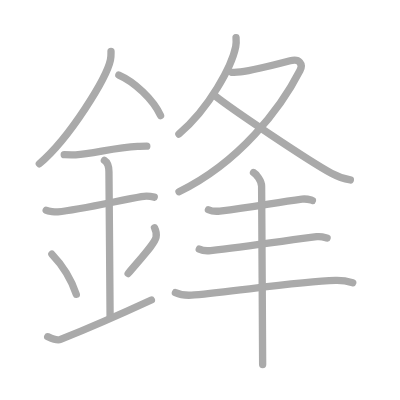
t = 0.00 s
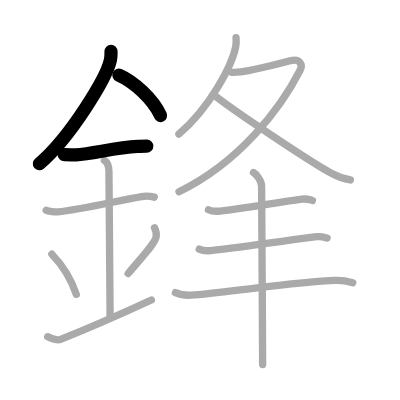
t = 3.00 s
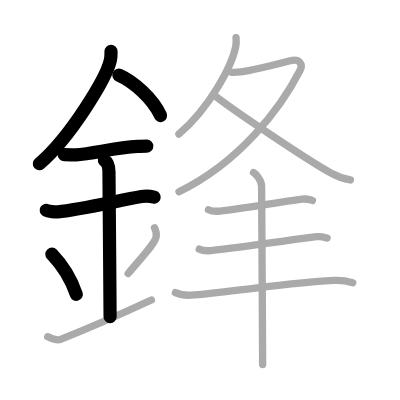
t = 6.00 s
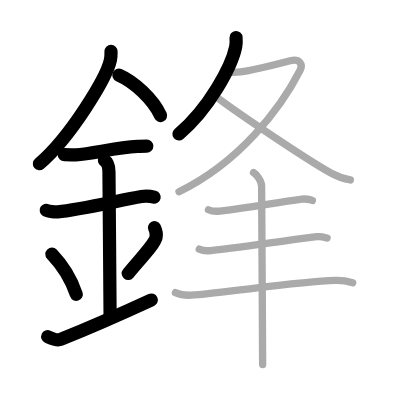
t = 9.00 s
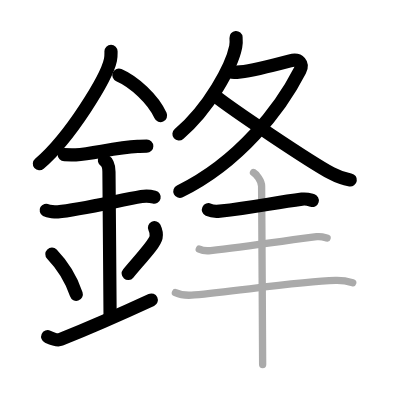
t = 12.00 s
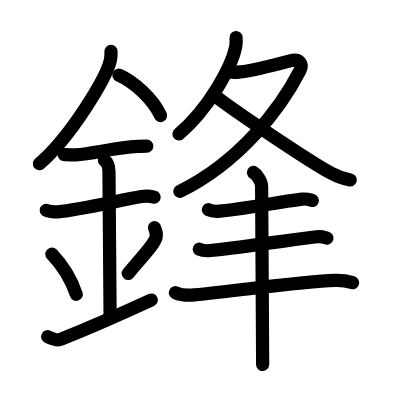
t = 15.00 s

The animated SVG that drew these frames (rendered in a browser with its animation timeline set to each time). Animation: 15 SMIL elements (animate=15); one cycle of 15.00 s.

<?xml version="1.0" standalone="no"?>
<!DOCTYPE svg PUBLIC "-//W3C//DTD SVG 1.1//EN"   "http://www.w3.org/Graphics/SVG/1.1/DTD/svg11.dtd">
<svg width="400px" height="400px"  version="1.1" xmlns="http://www.w3.org/2000/svg">
  <defs>
    <marker id="Triangle" viewBox="0 0 10 10" refX="0" refY="5" markerUnits="strokeWidth" markerWidth="3" style="stroke-opacity:0%;fill:#aaaaaa;" markerHeight="2" orient="auto">
      <path d="M 0 0 L 10 5 L 0 10 z" />
    </marker>
    
    <marker id="Arrow" viewBox="0 0 10 10" refX="5" refY="5" markerUnits="strokeWidth" markerWidth="1.8" style="stroke-opacity:0%;fill:#770000;" markerHeight="2" orient="auto">
      <path d="M 0 4 L 6 4 L 4 1 L 10 5 L 4 9 L 6 6 L 0 6 z" />
        <circle cx="5" cy="5" r="5" />
      </marker>
    
    <marker id="TriangleRed" viewBox="0 0 10 10" refX="0" refY="5" markerUnits="strokeWidth" markerWidth="3" style="stroke-opacity:0%;fill:#CC0000;" markerHeight="2" orient="auto">
      <path d="M 0 0 L 10 5 L 0 10 z" />
    </marker>
    
    <marker id="ArrowRed" viewBox="0 0 10 10" refX="5" refY="5" markerUnits="strokeWidth" markerWidth="1.8" style="stroke-opacity:0%;fill:#CC0000;" markerHeight="2" orient="auto">
      <path d="M 0 4 L 6 4 L 4 1 L 10 5 L 4 9 L 6 6 L 0 6 z" />
        <circle cx="5" cy="5" r="5" />
      </marker>
    
  </defs>
  
  <path style="fill:#ffffff; fill-opacity:100%; fill-rule:evenodd; stroke-width:0;" d="M 0 0 L 400px 0 L 400px 400px L 0 400px L 0 0" />

  <g transform="scale(3.6697247706422 3.6697247706422)">
<path style="fill:none; fill-opacity:0%; fill-rule:evenodd; stroke:#aaaaaa; stroke-opacity:100%; stroke-width: 1.5pt; stroke-linejoin:round; stroke-linecap:round;" d="M30.25 13.99c0 0.78 0.05 1.4-0.15 2.33c-1.04 4.87-10.92 21.1-19.38 28.3"></path>
<path style="fill:none; fill-opacity:0%; fill-rule:evenodd; stroke:#aaaaaa; stroke-opacity:100%; stroke-width: 1.5pt; stroke-linejoin:round; stroke-linecap:round;" d="M32.39 20.46C36.5 22.25 41.75 27 43.75 31.5"></path>
<path style="fill:none; fill-opacity:0%; fill-rule:evenodd; stroke:#aaaaaa; stroke-opacity:100%; stroke-width: 1.5pt; stroke-linejoin:round; stroke-linecap:round;" d="M17.5 42.14c1.75 0 2.55 0.12 3.12 0.07c5.06-0.41 10.91-2.01 16.87-2.3c0.86-0.04 1.05-0.07 2.51-0.07"></path>
<path style="fill:none; fill-opacity:0%; fill-rule:evenodd; stroke:#aaaaaa; stroke-opacity:100%; stroke-width: 1.5pt; stroke-linejoin:round; stroke-linecap:round;" d="M12.59 57.31c0.59 0.33 2.56 0.48 3.17 0.43c5.49-0.49 16.24-2.99 22.78-4.17c0.73-0.13 2.38-0.13 3.49 0.15"></path>
<path style="fill:none; fill-opacity:0%; fill-rule:evenodd; stroke:#aaaaaa; stroke-opacity:100%; stroke-width: 1.5pt; stroke-linejoin:round; stroke-linecap:round;" d="M28.45 43.69c1.24 0.78 1.24 2.52 1.24 3.14c0 4.35 0.31 33.42 0.31 39.48"></path>
<path style="fill:none; fill-opacity:0%; fill-rule:evenodd; stroke:#aaaaaa; stroke-opacity:100%; stroke-width: 1.5pt; stroke-linejoin:round; stroke-linecap:round;" d="M14.14 69.26c3.93 4.1 5.85 8.54 6.65 10.94"></path>
<path style="fill:none; fill-opacity:0%; fill-rule:evenodd; stroke:#aaaaaa; stroke-opacity:100%; stroke-width: 1.5pt; stroke-linejoin:round; stroke-linecap:round;" d="M42.1 62.05c0.38 0.79 0.57 1.94 0.43 2.61c-0.38 1.71-3.37 4.84-7.61 9.87"></path>
<path style="fill:none; fill-opacity:0%; fill-rule:evenodd; stroke:#aaaaaa; stroke-opacity:100%; stroke-width: 1.5pt; stroke-linejoin:round; stroke-linecap:round;" d="M13 91.75c0.52 0.23 2.42 1.18 3.5 0.75c1.25-0.5 11.75-4.75 24.75-10.75"></path>
<path style="fill:none; fill-opacity:0%; fill-rule:evenodd; stroke:#aaaaaa; stroke-opacity:100%; stroke-width: 1.5pt; stroke-linejoin:round; stroke-linecap:round;" d="M64.32 10.25c0.05 0.62 0.09 1.6-0.09 2.49c-1.06 5.24-7.15 16.74-15.48 23.78"></path>
<path style="fill:none; fill-opacity:0%; fill-rule:evenodd; stroke:#aaaaaa; stroke-opacity:100%; stroke-width: 1.5pt; stroke-linejoin:round; stroke-linecap:round;" d="M63.22 19.7c0.29 0.03 1.5 0 2.31-0.1c2.67-0.32 9.71-2.03 13.52-3.03c2.61-0.69 3.59 0.88 2.69 2.65C76.5 29.5 65.25 44.25 48.78 52.25"></path>
<path style="fill:none; fill-opacity:0%; fill-rule:evenodd; stroke:#aaaaaa; stroke-opacity:100%; stroke-width: 1.5pt; stroke-linejoin:round; stroke-linecap:round;" d="M58.53 26.07c4.62 3.7 25.55 17.77 31.77 21.16c1.86 1.01 3.36 1.5 5.17 1.8"></path>
<path style="fill:none; fill-opacity:0%; fill-rule:evenodd; stroke:#aaaaaa; stroke-opacity:100%; stroke-width: 1.5pt; stroke-linejoin:round; stroke-linecap:round;" d="M56.8 57.15c0.81 0.37 2.29 0.46 3.1 0.37c9.35-1.02 14.6-2.27 22.4-3.26c1.34-0.17 2.16 0.18 2.83 0.36"></path>
<path style="fill:none; fill-opacity:0%; fill-rule:evenodd; stroke:#aaaaaa; stroke-opacity:100%; stroke-width: 1.5pt; stroke-linejoin:round; stroke-linecap:round;" d="M54.3 67.9c0.81 0.37 2.29 0.46 3.1 0.37c9.35-1.02 21.1-2.77 28.9-3.76c1.34-0.17 2.16 0.18 2.83 0.36"></path>
<path style="fill:none; fill-opacity:0%; fill-rule:evenodd; stroke:#aaaaaa; stroke-opacity:100%; stroke-width: 1.5pt; stroke-linejoin:round; stroke-linecap:round;" d="M47.8 79.75c1.35 0.62 3.83 0.75 5.17 0.62C65 79.25 81.5 76.75 91.4 76.42c2.25-0.07 3.6 0.29 4.72 0.61"></path>
<path style="fill:none; fill-opacity:0%; fill-rule:evenodd; stroke:#aaaaaa; stroke-opacity:100%; stroke-width: 1.5pt; stroke-linejoin:round; stroke-linecap:round;" d="M69.08 47c0.67 0.39 2.21 2.25 2.21 3.74c0 8.26 0.28 38.01 0.28 48.61"></path>

<path style="fill:none; fill-opacity:0%; fill-rule:evenodd; stroke:#000000; stroke-opacity:100%; stroke-width: 2.7pt; stroke-linejoin:round; stroke-linecap:round;" d="M30.25 13.99c0 0.78 0.05 1.4-0.15 2.33c-1.04 4.87-10.92 21.1-19.38 28.3" pathLength="100" stroke-dashoffset="100" stroke-dasharray="100 105"><animate id="dashAnim1" attributeName="stroke-dashoffset" from="100" to="0" dur="1s" calcMode="linear" fill="freeze"/></path>
<path style="fill:none; fill-opacity:0%; fill-rule:evenodd; stroke:#000000; stroke-opacity:100%; stroke-width: 2.7pt; stroke-linejoin:round; stroke-linecap:round;" d="M32.39 20.46C36.5 22.25 41.75 27 43.75 31.5" pathLength="100" stroke-dashoffset="100" stroke-dasharray="100 105"><animate id="dashAnim2" attributeName="stroke-dashoffset" from="100" to="0" dur="1s" calcMode="linear" begin="dashAnim1.end" fill="freeze"/></path>
<path style="fill:none; fill-opacity:0%; fill-rule:evenodd; stroke:#000000; stroke-opacity:100%; stroke-width: 2.7pt; stroke-linejoin:round; stroke-linecap:round;" d="M17.5 42.14c1.75 0 2.55 0.12 3.12 0.07c5.06-0.41 10.91-2.01 16.87-2.3c0.86-0.04 1.05-0.07 2.51-0.07" pathLength="100" stroke-dashoffset="100" stroke-dasharray="100 105"><animate id="dashAnim3" attributeName="stroke-dashoffset" from="100" to="0" dur="1s" calcMode="linear" begin="dashAnim2.end" fill="freeze"/></path>
<path style="fill:none; fill-opacity:0%; fill-rule:evenodd; stroke:#000000; stroke-opacity:100%; stroke-width: 2.7pt; stroke-linejoin:round; stroke-linecap:round;" d="M12.59 57.31c0.59 0.33 2.56 0.48 3.17 0.43c5.49-0.49 16.24-2.99 22.78-4.17c0.73-0.13 2.38-0.13 3.49 0.15" pathLength="100" stroke-dashoffset="100" stroke-dasharray="100 105"><animate id="dashAnim4" attributeName="stroke-dashoffset" from="100" to="0" dur="1s" calcMode="linear" begin="dashAnim3.end" fill="freeze"/></path>
<path style="fill:none; fill-opacity:0%; fill-rule:evenodd; stroke:#000000; stroke-opacity:100%; stroke-width: 2.7pt; stroke-linejoin:round; stroke-linecap:round;" d="M28.45 43.69c1.24 0.78 1.24 2.52 1.24 3.14c0 4.35 0.31 33.42 0.31 39.48" pathLength="100" stroke-dashoffset="100" stroke-dasharray="100 105"><animate id="dashAnim5" attributeName="stroke-dashoffset" from="100" to="0" dur="1s" calcMode="linear" begin="dashAnim4.end" fill="freeze"/></path>
<path style="fill:none; fill-opacity:0%; fill-rule:evenodd; stroke:#000000; stroke-opacity:100%; stroke-width: 2.7pt; stroke-linejoin:round; stroke-linecap:round;" d="M14.14 69.26c3.93 4.1 5.85 8.54 6.65 10.94" pathLength="100" stroke-dashoffset="100" stroke-dasharray="100 105"><animate id="dashAnim6" attributeName="stroke-dashoffset" from="100" to="0" dur="1s" calcMode="linear" begin="dashAnim5.end" fill="freeze"/></path>
<path style="fill:none; fill-opacity:0%; fill-rule:evenodd; stroke:#000000; stroke-opacity:100%; stroke-width: 2.7pt; stroke-linejoin:round; stroke-linecap:round;" d="M42.1 62.05c0.38 0.79 0.57 1.94 0.43 2.61c-0.38 1.71-3.37 4.84-7.61 9.87" pathLength="100" stroke-dashoffset="100" stroke-dasharray="100 105"><animate id="dashAnim7" attributeName="stroke-dashoffset" from="100" to="0" dur="1s" calcMode="linear" begin="dashAnim6.end" fill="freeze"/></path>
<path style="fill:none; fill-opacity:0%; fill-rule:evenodd; stroke:#000000; stroke-opacity:100%; stroke-width: 2.7pt; stroke-linejoin:round; stroke-linecap:round;" d="M13 91.75c0.52 0.23 2.42 1.18 3.5 0.75c1.25-0.5 11.75-4.75 24.75-10.75" pathLength="100" stroke-dashoffset="100" stroke-dasharray="100 105"><animate id="dashAnim8" attributeName="stroke-dashoffset" from="100" to="0" dur="1s" calcMode="linear" begin="dashAnim7.end" fill="freeze"/></path>
<path style="fill:none; fill-opacity:0%; fill-rule:evenodd; stroke:#000000; stroke-opacity:100%; stroke-width: 2.7pt; stroke-linejoin:round; stroke-linecap:round;" d="M64.32 10.25c0.05 0.62 0.09 1.6-0.09 2.49c-1.06 5.24-7.15 16.74-15.48 23.78" pathLength="100" stroke-dashoffset="100" stroke-dasharray="100 105"><animate id="dashAnim9" attributeName="stroke-dashoffset" from="100" to="0" dur="1s" calcMode="linear" begin="dashAnim8.end" fill="freeze"/></path>
<path style="fill:none; fill-opacity:0%; fill-rule:evenodd; stroke:#000000; stroke-opacity:100%; stroke-width: 2.7pt; stroke-linejoin:round; stroke-linecap:round;" d="M63.22 19.7c0.29 0.03 1.5 0 2.31-0.1c2.67-0.32 9.71-2.03 13.52-3.03c2.61-0.69 3.59 0.88 2.69 2.65C76.5 29.5 65.25 44.25 48.78 52.25" pathLength="100" stroke-dashoffset="100" stroke-dasharray="100 105"><animate id="dashAnim10" attributeName="stroke-dashoffset" from="100" to="0" dur="1s" calcMode="linear" begin="dashAnim9.end" fill="freeze"/></path>
<path style="fill:none; fill-opacity:0%; fill-rule:evenodd; stroke:#000000; stroke-opacity:100%; stroke-width: 2.7pt; stroke-linejoin:round; stroke-linecap:round;" d="M58.53 26.07c4.62 3.7 25.55 17.77 31.77 21.16c1.86 1.01 3.36 1.5 5.17 1.8" pathLength="100" stroke-dashoffset="100" stroke-dasharray="100 105"><animate id="dashAnim11" attributeName="stroke-dashoffset" from="100" to="0" dur="1s" calcMode="linear" begin="dashAnim10.end" fill="freeze"/></path>
<path style="fill:none; fill-opacity:0%; fill-rule:evenodd; stroke:#000000; stroke-opacity:100%; stroke-width: 2.7pt; stroke-linejoin:round; stroke-linecap:round;" d="M56.8 57.15c0.81 0.37 2.29 0.46 3.1 0.37c9.35-1.02 14.6-2.27 22.4-3.26c1.34-0.17 2.16 0.18 2.83 0.36" pathLength="100" stroke-dashoffset="100" stroke-dasharray="100 105"><animate id="dashAnim12" attributeName="stroke-dashoffset" from="100" to="0" dur="1s" calcMode="linear" begin="dashAnim11.end" fill="freeze"/></path>
<path style="fill:none; fill-opacity:0%; fill-rule:evenodd; stroke:#000000; stroke-opacity:100%; stroke-width: 2.7pt; stroke-linejoin:round; stroke-linecap:round;" d="M54.3 67.9c0.81 0.37 2.29 0.46 3.1 0.37c9.35-1.02 21.1-2.77 28.9-3.76c1.34-0.17 2.16 0.18 2.83 0.36" pathLength="100" stroke-dashoffset="100" stroke-dasharray="100 105"><animate id="dashAnim13" attributeName="stroke-dashoffset" from="100" to="0" dur="1s" calcMode="linear" begin="dashAnim12.end" fill="freeze"/></path>
<path style="fill:none; fill-opacity:0%; fill-rule:evenodd; stroke:#000000; stroke-opacity:100%; stroke-width: 2.7pt; stroke-linejoin:round; stroke-linecap:round;" d="M47.8 79.75c1.35 0.62 3.83 0.75 5.17 0.62C65 79.25 81.5 76.75 91.4 76.42c2.25-0.07 3.6 0.29 4.72 0.61" pathLength="100" stroke-dashoffset="100" stroke-dasharray="100 105"><animate id="dashAnim14" attributeName="stroke-dashoffset" from="100" to="0" dur="1s" calcMode="linear" begin="dashAnim13.end" fill="freeze"/></path>
<path style="fill:none; fill-opacity:0%; fill-rule:evenodd; stroke:#000000; stroke-opacity:100%; stroke-width: 2.7pt; stroke-linejoin:round; stroke-linecap:round;" d="M69.08 47c0.67 0.39 2.21 2.25 2.21 3.74c0 8.26 0.28 38.01 0.28 48.61" pathLength="100" stroke-dashoffset="100" stroke-dasharray="100 105"><animate id="dashAnim15" attributeName="stroke-dashoffset" from="100" to="0" dur="1s" calcMode="linear" begin="dashAnim14.end" fill="freeze"/></path>

</g>

</svg>  
          
